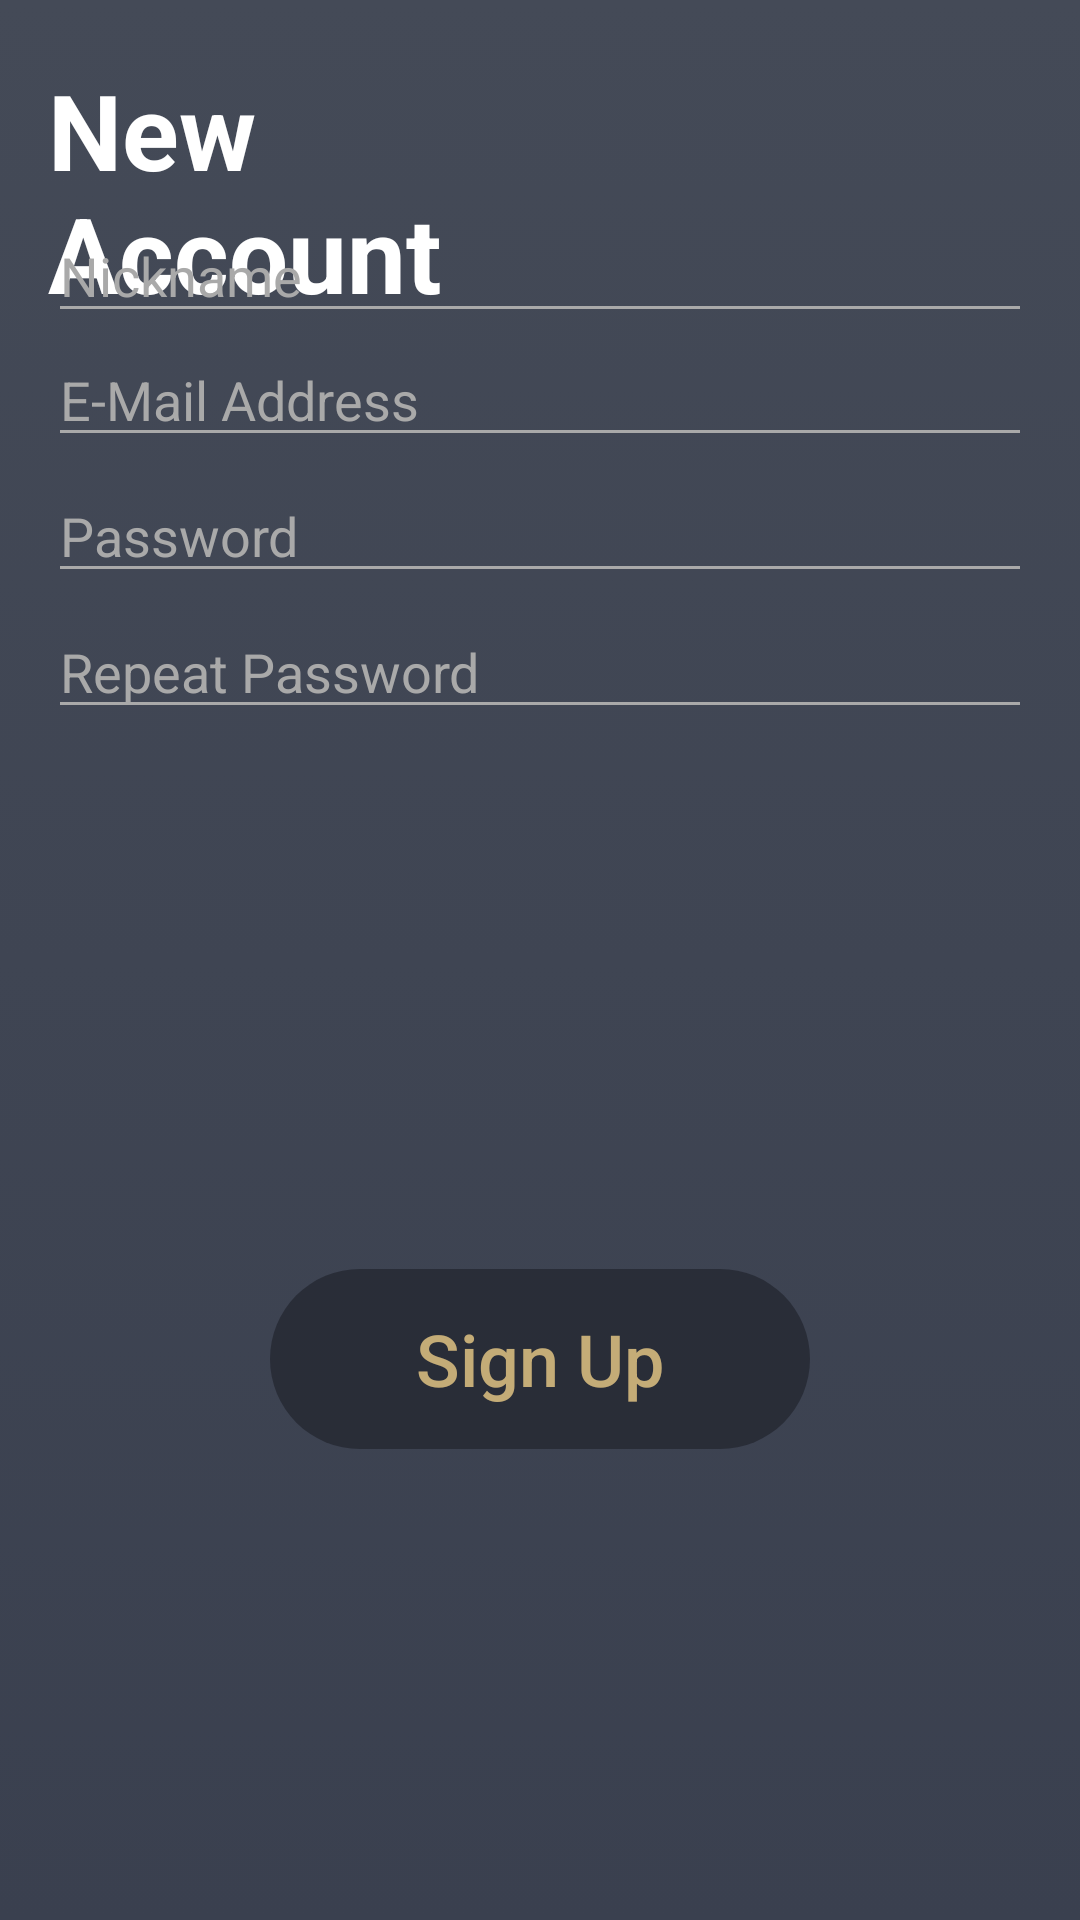

Write the Android layout XML for this screen, with the resource values it uses.
<!-- AndroidManifest.xml: application theme AppTheme -->
<!-- res/layout/activity_sign_up.xml -->
<?xml version="1.0" encoding="utf-8"?>
<ScrollView xmlns:android="http://schemas.android.com/apk/res/android"
    xmlns:app="http://schemas.android.com/apk/res-auto"
    xmlns:tools="http://schemas.android.com/tools"
    android:id="@+id/signUpBackgroundLayout"
    android:layout_width="match_parent"
    android:layout_height="match_parent"
    android:background="@drawable/app_background"
    android:fillViewport="true"
    tools:context=".SignUpActivity">

    <android.support.constraint.ConstraintLayout
        android:id="@+id/signUpForegroundConstraintLayout"
        android:layout_width="match_parent"
        android:layout_height="wrap_content">

        <TextView
            android:id="@+id/signUpTextView"
            android:layout_width="wrap_content"
            android:layout_height="wrap_content"
            android:layout_marginStart="16dp"
            android:layout_marginTop="20dp"
            android:lines="2"
            android:minLines="2"
            android:text="@string/sign_up_headline"
            android:textColor="@color/colorWhite"
            android:textSize="35sp"
            android:textStyle="bold"
            app:layout_constraintStart_toStartOf="parent"
            app:layout_constraintTop_toTopOf="parent" />

        <de.hdodenhof.circleimageview.CircleImageView
            android:id="@+id/profilePictureImageView"
            android:layout_width="64dp"
            android:layout_height="64dp"
            android:layout_marginStart="19dp"
            android:layout_marginTop="16dp"
            android:onClick="addImage"
            android:src="@drawable/profile_picture_preview"
            app:civ_border_color="@color/colorWhite"
            app:civ_border_width="2dp"
            app:layout_constraintBottom_toTopOf="parent"
            app:layout_constraintStart_toStartOf="parent"
            app:layout_constraintTop_toBottomOf="@id/signUpTextView"
            app:layout_constraintVertical_bias="0.0" />

        <TextView
            android:id="@+id/profilePictureTextView"
            android:layout_width="wrap_content"
            android:layout_height="wrap_content"
            android:layout_marginStart="16sp"
            android:text="@string/sign_up_profile_picture"
            android:textColor="@color/colorSignUpProfilePictureText"
            app:layout_constraintBottom_toBottomOf="@id/profilePictureImageView"
            app:layout_constraintStart_toEndOf="@id/profilePictureImageView"
            app:layout_constraintTop_toTopOf="@id/profilePictureImageView" />

        <EditText
            android:id="@+id/nicknameEditText"
            android:layout_width="match_parent"
            android:layout_height="wrap_content"
            android:layout_marginStart="16dp"
            android:layout_marginTop="10dp"
            android:layout_marginEnd="16dp"
            android:backgroundTint="@color/colorSignUpProfilePictureText"
            android:ems="10"
            android:hint="@string/sign_up_nickname_hint"
            android:inputType="textPersonName"
            android:text=""
            android:textColor="@color/colorSignUpButtonText"
            android:textColorHint="@color/colorSignUpProfilePictureText"
            app:layout_constraintBottom_toBottomOf="parent"
            app:layout_constraintEnd_toEndOf="parent"
            app:layout_constraintStart_toStartOf="parent"
            app:layout_constraintTop_toBottomOf="@id/profilePictureImageView"
            app:layout_constraintVertical_bias="0.0" />

        <EditText
            android:id="@+id/emailEditText"
            android:layout_width="match_parent"
            android:layout_height="wrap_content"
            android:layout_marginStart="16dp"
            android:layout_marginEnd="16dp"
            android:backgroundTint="@color/colorSignUpProfilePictureText"
            android:ems="10"
            android:hint="@string/sign_up_email_hint"
            android:inputType="textEmailAddress"
            android:text=""
            android:textColor="@color/colorSignUpButtonText"
            android:textColorHint="@color/colorSignUpProfilePictureText"
            app:layout_constraintBottom_toBottomOf="parent"
            app:layout_constraintEnd_toEndOf="parent"
            app:layout_constraintStart_toStartOf="parent"
            app:layout_constraintTop_toBottomOf="@id/nicknameEditText"
            app:layout_constraintVertical_bias="0.0" />

        <EditText
            android:id="@+id/passwordEditText"
            android:layout_width="match_parent"
            android:layout_height="wrap_content"
            android:layout_marginStart="16dp"
            android:layout_marginTop="4dp"
            android:layout_marginEnd="16dp"
            android:backgroundTint="@color/colorSignUpProfilePictureText"
            android:ems="10"
            android:hint="@string/sign_up_password_hint"
            android:inputType="textPassword"
            android:text=""
            android:textColor="@color/colorSignUpButtonText"
            android:textColorHint="@color/colorSignUpProfilePictureText"
            app:layout_constraintBottom_toBottomOf="parent"
            app:layout_constraintEnd_toEndOf="parent"
            app:layout_constraintStart_toStartOf="parent"
            app:layout_constraintTop_toBottomOf="@id/emailEditText"
            app:layout_constraintVertical_bias="0.0" />

        <EditText
            android:id="@+id/repeatPasswordEditText"
            android:layout_width="match_parent"
            android:layout_height="wrap_content"
            android:layout_marginStart="16dp"
            android:layout_marginTop="4dp"
            android:layout_marginEnd="16dp"
            android:backgroundTint="@color/colorSignUpProfilePictureText"
            android:ems="10"
            android:hint="@string/sign_up_repeat_password_hint"
            android:inputType="textPassword"
            android:textColor="@color/colorSignUpButtonText"
            android:textColorHint="@color/colorSignUpProfilePictureText"
            app:layout_constraintBottom_toBottomOf="parent"
            app:layout_constraintEnd_toEndOf="parent"
            app:layout_constraintStart_toStartOf="parent"
            app:layout_constraintTop_toBottomOf="@id/passwordEditText"
            app:layout_constraintVertical_bias="0.0" />

        <TextView
            android:id="@+id/errorTextView"
            android:layout_width="wrap_content"
            android:layout_height="wrap_content"
            android:layout_marginStart="4dp"
            android:layout_marginTop="4dp"
            android:text=""
            android:textColor="@color/colorSignUpError"
            android:visibility="visible"
            app:layout_constraintEnd_toEndOf="parent"
            app:layout_constraintStart_toStartOf="parent"
            app:layout_constraintTop_toBottomOf="@id/repeatPasswordEditText" />

        <ProgressBar
            android:id="@+id/signUpLoadingProgressBar"
            style="?android:attr/progressBarStyleLarge"
            android:layout_width="wrap_content"
            android:layout_height="wrap_content"
            android:indeterminate="true"
            android:visibility="gone"
            app:layout_constraintTop_toBottomOf="@id/repeatPasswordEditText"
            app:layout_constraintBottom_toTopOf="@id/signUpButton"
            app:layout_constraintEnd_toEndOf="parent"
            app:layout_constraintStart_toStartOf="parent"
            app:layout_constraintVertical_bias="0.4" />

        <Button
            android:layout_width="180dp"
            android:layout_height="60dp"
            android:id="@+id/signUpButton"
            android:background="@drawable/round_button"
            android:onClick="createAccountClicked"
            android:text="@string/sign_up_button"
            android:textAllCaps="false"
            android:textColor="@color/colorSignUpButtonText"
            android:textSize="24sp"
            android:enabled="false"
            android:alpha="0.7"
            app:layout_constraintBottom_toBottomOf="parent"
            app:layout_constraintEnd_toEndOf="parent"
            app:layout_constraintStart_toStartOf="parent"
            app:layout_constraintTop_toBottomOf="@id/errorTextView"
            app:layout_constraintVertical_bias="0.5" />

    </android.support.constraint.ConstraintLayout>

</ScrollView>
<!-- resources referenced by this layout -->
<resources>
  <color name="colorSignUpButtonText">#FFDA88</color>
  <color name="colorSignUpError">#C67070</color>
  <color name="colorSignUpProfilePictureText">#A9A9A9</color>
  <color name="colorWhite">#ffffffff</color>
  <!-- drawable app_background (drawable) -->
  <?xml version="1.0" encoding="utf-8"?>
  <selector xmlns:android="http://schemas.android.com/apk/res/android">
      <item>
          <shape>
              <gradient
                  android:startColor="@color/colorSignUpBackgroundDark"
                  android:endColor="@color/colorSignUpBackgroundBright"
                  android:angle="90"
                  />
          </shape>
      </item>
  </selector>
  <!-- drawable round_button (drawable) -->
  <?xml version="1.0" encoding="utf-8"?>
  <shape xmlns:android="http://schemas.android.com/apk/res/android"
      android:shape="rectangle">
      <solid android:color="@color/colorSignUpButton" />
      <corners
          android:radius="100dp">
      </corners>
  </shape>
  <string name="sign_up_button">Sign Up</string>
  <string name="sign_up_email_hint">E-Mail Address</string>
  <string name="sign_up_headline">New \nAccount</string>
  <string name="sign_up_nickname_hint">Nickname</string>
  <string name="sign_up_password_hint">Password</string>
  <string name="sign_up_profile_picture">Add your profile picture (optional)</string>
  <string name="sign_up_repeat_password_hint">Repeat Password</string>
  <style name="AppTheme" parent="Theme.AppCompat.Light.NoActionBar">
          <item name="colorPrimary">@color/colorPrimary</item>
          <item name="colorPrimaryDark">@color/colorSignUpBackgroundBright</item>
          <item name="colorAccent">@color/colorAccent</item>
      </style>
  <color name="colorSignUpBackgroundDark">#3A404F</color>
  <color name="colorSignUpBackgroundBright">#444A57</color>
  <color name="colorSignUpButton">#21242D</color>
  <color name="colorPrimary">#008577</color>
  <color name="colorAccent">#D81B60</color>
</resources>
